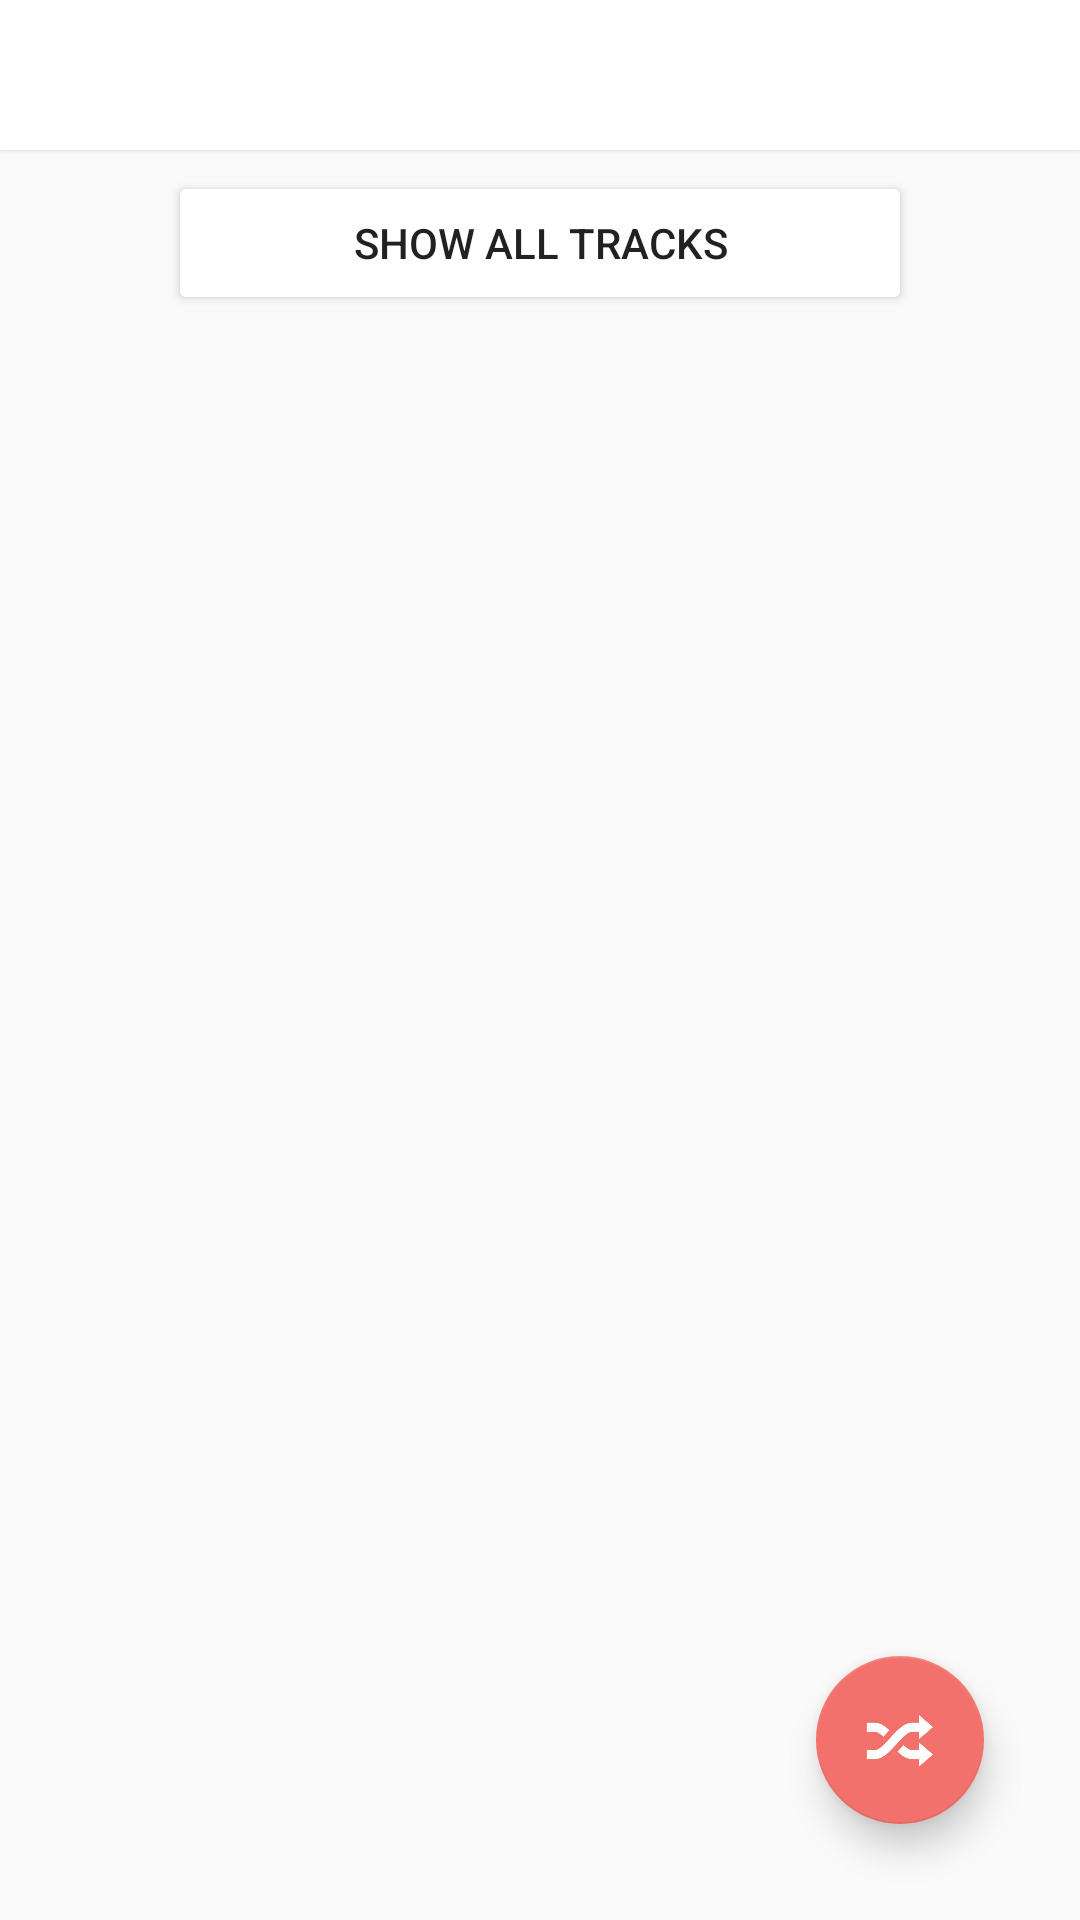

This screen was rendered from an Android layout file. Write that file and the resources it references.
<!-- AndroidManifest.xml: application theme AppTheme -->
<!-- res/layout/activity_artist.xml -->
<?xml version="1.0" encoding="utf-8"?>
<android.support.v4.widget.DrawerLayout xmlns:android="http://schemas.android.com/apk/res/android"
    xmlns:app="http://schemas.android.com/apk/res-auto"
    xmlns:tools="http://schemas.android.com/tools"
    android:id="@+id/drawer_layout"
    android:layout_width="match_parent"
    android:layout_height="match_parent"
    android:fitsSystemWindows="true"
    tools:openDrawer="start">

    <include
        layout="@layout/app_bar_artist"
        android:layout_width="match_parent"
        android:layout_height="match_parent" />

    <android.support.design.widget.NavigationView
        android:id="@+id/nav_view"
        android:layout_width="wrap_content"
        android:layout_height="match_parent"
        android:layout_gravity="start"
        android:fitsSystemWindows="true"
        app:headerLayout="@layout/nav_header_main3"
        app:menu="@menu/activity_search_drawer" />

</android.support.v4.widget.DrawerLayout>
<!-- res/layout/app_bar_artist.xml (included above) -->
<?xml version="1.0" encoding="utf-8"?>
<android.support.design.widget.CoordinatorLayout xmlns:android="http://schemas.android.com/apk/res/android"
    xmlns:app="http://schemas.android.com/apk/res-auto"
    xmlns:tools="http://schemas.android.com/tools"
    android:layout_width="match_parent"
    android:layout_height="match_parent"
    tools:context="com.evenless.tersicore.activities.SingleArtistActivity">

    <android.support.v7.widget.Toolbar
        android:id="@+id/toolbar"
        android:layout_width="match_parent"
        android:layout_height="wrap_content"
        android:background="?attr/colorPrimary"
        android:elevation="1dp"
        android:minHeight="50dp"
        android:theme="?attr/actionBarTheme"
        android:visibility="visible" />

    <include
        android:id="@+id/include2"
        layout="@layout/content_artist"
        tools:layout_editor_absoluteY="122dp" />

    <android.support.design.widget.FloatingActionButton
        android:id="@+id/floatingShuffle"
        android:layout_width="56dp"
        android:layout_height="56dp"
        android:layout_marginBottom="32dp"
        android:layout_marginEnd="32dp"
        android:adjustViewBounds="false"
        android:clickable="true"
        app:backgroundTint="@color/colorPink"
        app:elevation="7dp"
        app:layout_anchor="@+id/include2"
        app:layout_anchorGravity="right|bottom"
        app:srcCompat="@drawable/shuffle" />

</android.support.design.widget.CoordinatorLayout>
<!-- res/layout/nav_header_main3.xml (included above) -->
<?xml version="1.0" encoding="utf-8"?>
<LinearLayout xmlns:android="http://schemas.android.com/apk/res/android"
    xmlns:app="http://schemas.android.com/apk/res-auto"
    android:layout_width="match_parent"
    android:layout_height="wrap_content"
    android:background="@drawable/side_nav_bar"
    android:gravity="bottom"
    android:orientation="vertical"
    android:paddingBottom="@dimen/activity_vertical_margin"
    android:paddingLeft="@dimen/activity_horizontal_margin"
    android:paddingRight="@dimen/activity_horizontal_margin"
    android:paddingTop="18dp"
    android:theme="@style/ThemeOverlay.AppCompat.Dark">

    <TextView
        android:layout_width="match_parent"
        android:layout_height="match_parent"
        android:paddingTop="@dimen/nav_header_vertical_spacing"
        android:text="Tersicore"
        android:textAppearance="@style/TextAppearance.AppCompat.Body1" />

</LinearLayout>
<!-- res/layout/content_artist.xml (included above) -->
<?xml version="1.0" encoding="utf-8"?>
<android.support.constraint.ConstraintLayout xmlns:android="http://schemas.android.com/apk/res/android"
            xmlns:app="http://schemas.android.com/apk/res-auto"
            xmlns:tools="http://schemas.android.com/tools"
            android:layout_width="match_parent"
            android:layout_height="match_parent"
            app:layout_behavior="@string/appbar_scrolling_view_behavior"
            tools:context="com.evenless.tersicore.activities.SingleArtistActivity"
            tools:showIn="@layout/app_bar_artist">

        <Button
            android:id="@+id/alltracksButton"
            android:layout_width="248dp"
            android:layout_height="wrap_content"
            android:layout_marginEnd="8dp"
            android:layout_marginStart="8dp"
            android:layout_marginTop="57dp"
            android:backgroundTint="@color/cardview_light_background"
            android:text="Show All Tracks"
            app:layout_constraintEnd_toEndOf="parent"
            app:layout_constraintStart_toStartOf="parent"
            app:layout_constraintTop_toTopOf="parent" />

        <android.support.v7.widget.RecyclerView
            android:id="@+id/coverAlbumArtist"
            android:layout_width="match_parent"
            android:layout_height="match_parent"
            android:layout_marginTop="112dp"
            android:orientation="vertical"
            app:layout_constraintTop_toTopOf="parent">

        </android.support.v7.widget.RecyclerView>

</android.support.constraint.ConstraintLayout>
<!-- resources referenced by this layout -->
<resources>
  <color name="colorPink">#F3716C</color>
  <dimen name="activity_horizontal_margin">16dp</dimen>
  <dimen name="activity_vertical_margin">16dp</dimen>
  <dimen name="nav_header_vertical_spacing">8dp</dimen>
  <!-- drawable shuffle: png bitmap (drawable-nodpi, 24844 bytes) -->
  <style name="AppTheme" parent="Theme.AppCompat.Light.NoActionBar">
          
          <item name="colorPrimary">@android:color/white</item>
          <item name="colorPrimaryDark">@color/colorPink</item>
          <item name="colorAccent">@color/colorPink</item>
      </style>
</resources>
